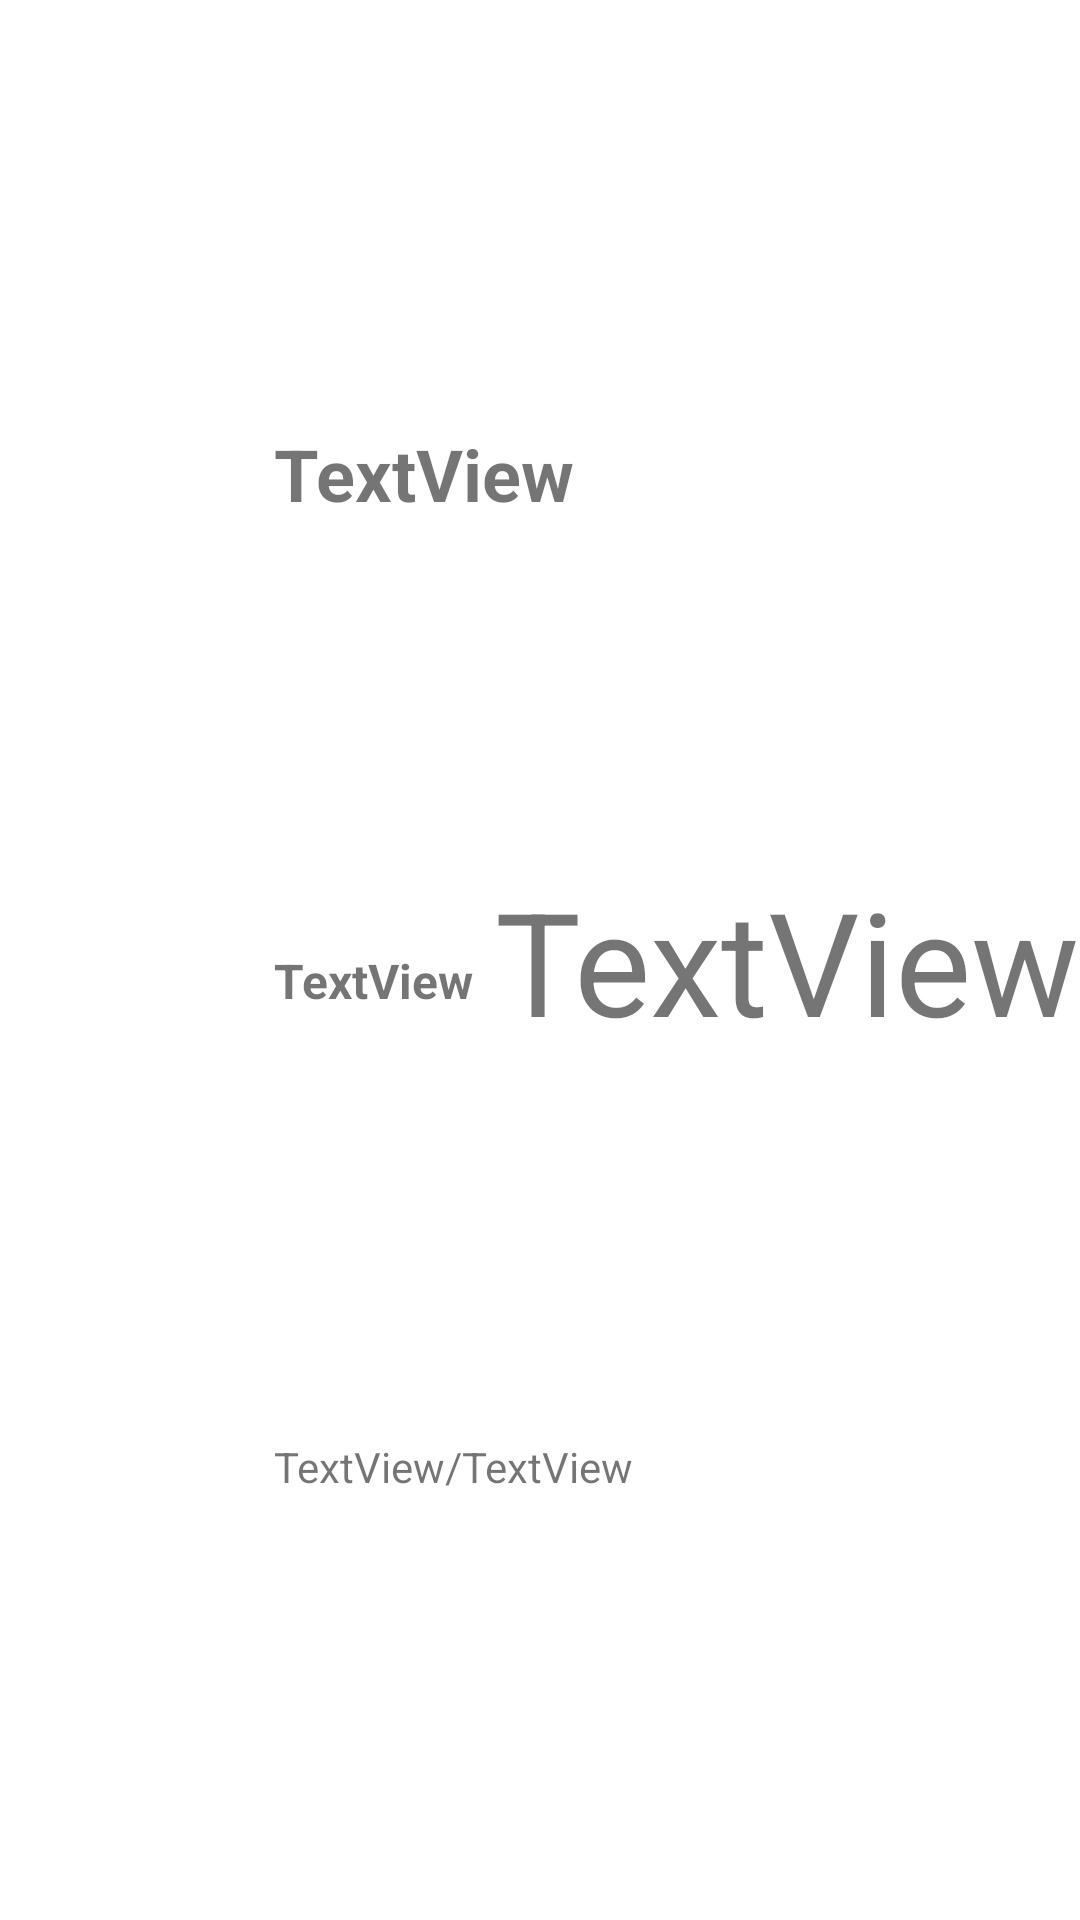

Produce the Android XML layout that renders to this screen, including the resource entries it uses.
<!-- AndroidManifest.xml: application theme Theme.AniWeather -->
<!-- res/layout/recycler_item_layout.xml -->
<?xml version="1.0" encoding="utf-8"?>
<FrameLayout xmlns:android="http://schemas.android.com/apk/res/android"
    xmlns:app="http://schemas.android.com/apk/res-auto"
    xmlns:tools="http://schemas.android.com/tools"
    android:layout_width="match_parent"
    android:layout_height="100dp"
    android:layout_marginLeft="5dp"
    android:layout_marginRight="5dp"
    android:gravity="center_vertical">

    <androidx.constraintlayout.widget.ConstraintLayout
        android:layout_width="match_parent"
        android:layout_height="match_parent">

        <ImageView
            android:id="@+id/logo"
            android:layout_width="wrap_content"
            android:layout_height="wrap_content"
            android:scaleType="fitStart"
            app:layout_constraintBottom_toBottomOf="parent"
            app:layout_constraintStart_toStartOf="parent"
            app:layout_constraintTop_toTopOf="parent" />

        <TextView
            android:id="@+id/city_name"
            android:layout_width="wrap_content"
            android:layout_height="wrap_content"
            android:text="TextView"
            android:textSize="24sp"
            android:textStyle="bold"
            app:layout_constraintBottom_toTopOf="@+id/single_word_weather_recycler"
            app:layout_constraintStart_toStartOf="@+id/single_word_weather_recycler"
            app:layout_constraintTop_toTopOf="parent" />

        <TextView
            android:id="@+id/temperature"
            android:layout_width="wrap_content"
            android:layout_height="wrap_content"
            android:text="TextView"
            android:textSize="48sp"
            app:layout_constraintBottom_toBottomOf="parent"
            app:layout_constraintEnd_toEndOf="parent"
            app:layout_constraintTop_toTopOf="parent" />

        <TextView
            android:id="@+id/min_temperature"
            android:layout_width="wrap_content"
            android:layout_height="wrap_content"
            android:text="TextView"
            app:layout_constraintBottom_toBottomOf="parent"
            app:layout_constraintEnd_toStartOf="@+id/textView10"
            app:layout_constraintHorizontal_bias="0.38"
            app:layout_constraintHorizontal_chainStyle="packed"
            app:layout_constraintStart_toStartOf="parent"
            app:layout_constraintTop_toBottomOf="@+id/single_word_weather_recycler" />

        <TextView
            android:id="@+id/textView10"
            android:layout_width="wrap_content"
            android:layout_height="wrap_content"
            android:text="/"
            app:layout_constraintBottom_toBottomOf="@+id/min_temperature"
            app:layout_constraintEnd_toStartOf="@+id/max_temperature"
            app:layout_constraintHorizontal_bias="0.5"
            app:layout_constraintStart_toEndOf="@+id/min_temperature"
            app:layout_constraintTop_toTopOf="@+id/min_temperature" />

        <TextView
            android:id="@+id/max_temperature"
            android:layout_width="wrap_content"
            android:layout_height="wrap_content"
            android:text="TextView"
            app:layout_constraintBottom_toBottomOf="@+id/textView10"
            app:layout_constraintEnd_toEndOf="parent"
            app:layout_constraintStart_toEndOf="@+id/textView10"
            app:layout_constraintTop_toTopOf="@+id/textView10" />

        <TextView
            android:id="@+id/single_word_weather_recycler"
            android:layout_width="wrap_content"
            android:layout_height="wrap_content"
            android:text="TextView"
            android:textSize="16sp"
            android:textStyle="bold"
            app:layout_constraintBottom_toTopOf="@+id/min_temperature"
            app:layout_constraintStart_toStartOf="@+id/min_temperature"
            app:layout_constraintTop_toBottomOf="@+id/city_name" />
    </androidx.constraintlayout.widget.ConstraintLayout>

</FrameLayout>
<!-- resources referenced by this layout -->
<resources>
  <style name="Theme.AniWeather" parent="Theme.MaterialComponents.DayNight.DarkActionBar">
          
          <item name="colorPrimary">@color/purple_500</item>
          <item name="colorPrimaryVariant">@color/purple_700</item>
          <item name="colorOnPrimary">@color/white</item>
          
          <item name="colorSecondary">@color/teal_200</item>
          <item name="colorSecondaryVariant">@color/teal_700</item>
          <item name="colorOnSecondary">@color/black</item>
          
          <item name="android:statusBarColor">?attr/colorPrimaryVariant</item>
          
      </style>
  <!-- not gathered from this repository: default colours our renderer supplied (Android Studio template values) -->
  <color name="purple_500">#FF6200EE</color>
  <color name="purple_700">#FF3700B3</color>
  <color name="teal_200">#FF03DAC5</color>
  <color name="teal_700">#FF018786</color>
  <color name="black">#FF000000</color>
  <color name="white">#FFFFFFFF</color>
</resources>
